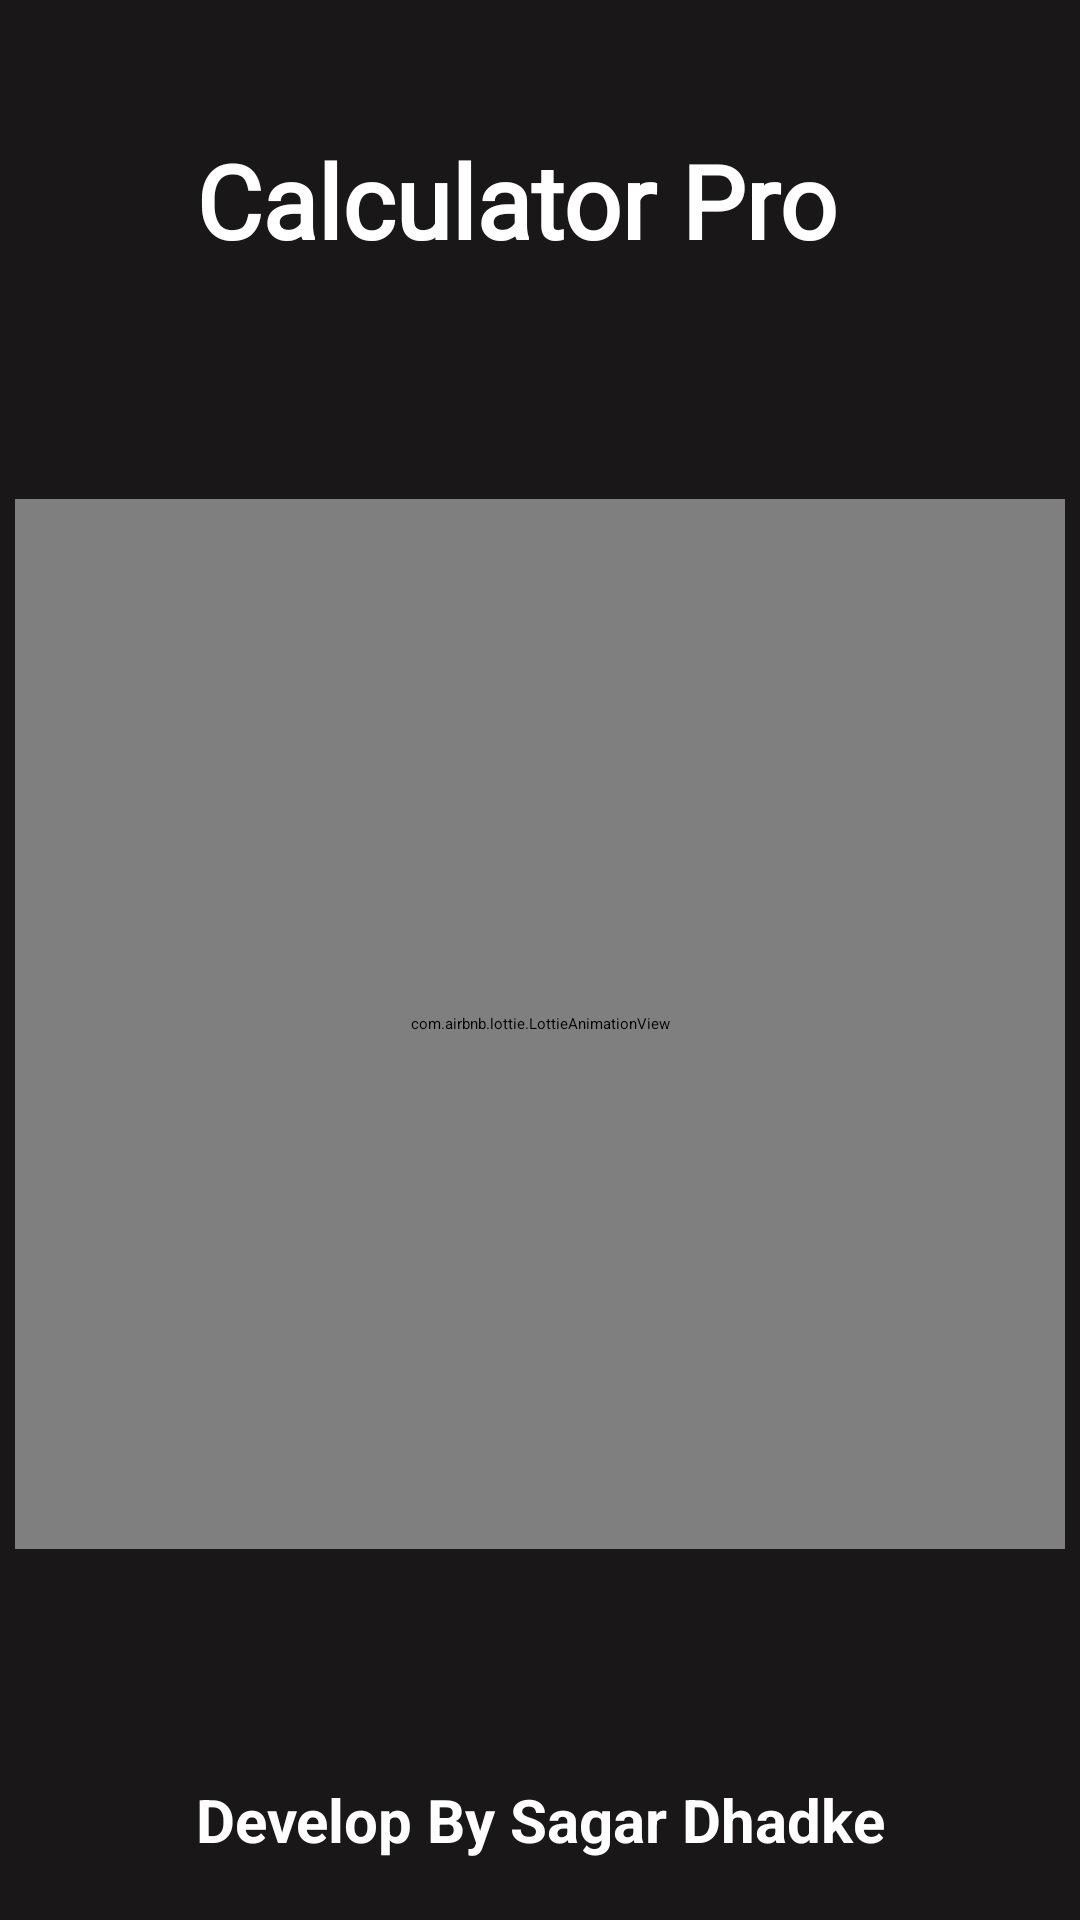

Produce the Android XML layout that renders to this screen, including the resource entries it uses.
<!-- AndroidManifest.xml: application theme Theme.CalculatorPro -->
<!-- res/layout/activity_splash_screen.xml -->
<?xml version="1.0" encoding="utf-8"?>
<androidx.constraintlayout.widget.ConstraintLayout xmlns:android="http://schemas.android.com/apk/res/android"
    xmlns:app="http://schemas.android.com/apk/res-auto"
    xmlns:tools="http://schemas.android.com/tools"
    android:layout_width="match_parent"
    android:layout_height="match_parent"
    tools:context=".SplashScreen"
    android:background="#191717">

    <TextView
        android:id="@+id/calculator"
        android:layout_width="wrap_content"
        android:layout_height="wrap_content"
        android:layout_marginTop="44dp"
        android:fontFamily="@font/roboto_black"
        android:text="Calculator Pro"
        android:textColor="@color/white"
        android:textSize="34sp"
        android:textStyle="bold"
        app:layout_constraintEnd_toEndOf="parent"
        app:layout_constraintHorizontal_bias="0.447"
        app:layout_constraintStart_toStartOf="parent"
        app:layout_constraintTop_toTopOf="parent" />

    <com.airbnb.lottie.LottieAnimationView
        android:id="@+id/animation_view"
        android:layout_width="350dp"
        android:layout_height="350dp"
        app:layout_constraintBottom_toTopOf="@+id/textView"
        app:layout_constraintEnd_toEndOf="parent"
        app:layout_constraintStart_toStartOf="parent"
        app:layout_constraintTop_toBottomOf="@+id/calculator"
        app:lottie_autoPlay="true"
        app:lottie_loop="true"
        app:lottie_rawRes="@raw/newanim" />

    <TextView
        android:id="@+id/textView"
        android:layout_width="wrap_content"
        android:layout_height="wrap_content"
        android:layout_marginBottom="20dp"
        android:text="Develop By Sagar Dhadke"
        android:textColor="@color/white"
        android:textSize="20sp"
        android:textStyle="bold"
        app:layout_constraintBottom_toBottomOf="parent"
        app:layout_constraintEnd_toEndOf="parent"
        app:layout_constraintStart_toStartOf="parent" />

</androidx.constraintlayout.widget.ConstraintLayout>
<!-- resources referenced by this layout -->
<resources>
  <color name="white">#FFFFFFFF</color>
  <style name="Theme.CalculatorPro" parent="Theme.MaterialComponents.Light.DarkActionBar">
          
          <item name="colorPrimary">@color/purple_500</item>
          <item name="colorPrimaryVariant">#191717</item>
          <item name="colorOnPrimary">@color/white</item>
          
          <item name="colorSecondary">@color/teal_200</item>
          <item name="colorSecondaryVariant">@color/teal_700</item>
          <item name="colorOnSecondary">@color/black</item>
          
          <item name="android:statusBarColor">?attr/colorPrimaryVariant</item>
          
      </style>
  <color name="purple_500">#191717</color>
  <color name="teal_200">#FF03DAC5</color>
  <color name="teal_700">#FF018786</color>
  <color name="black">#FF000000</color>
</resources>
